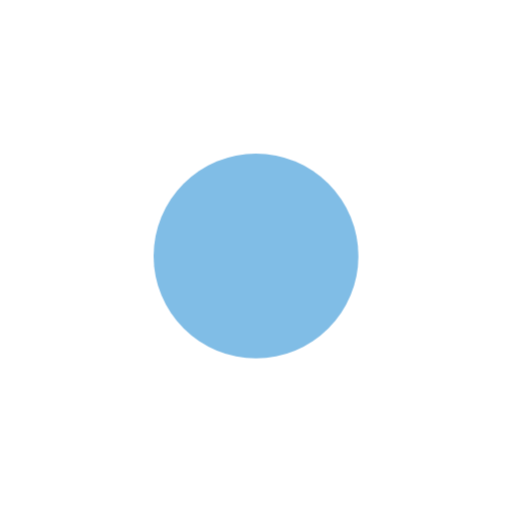
t = 0.00 s
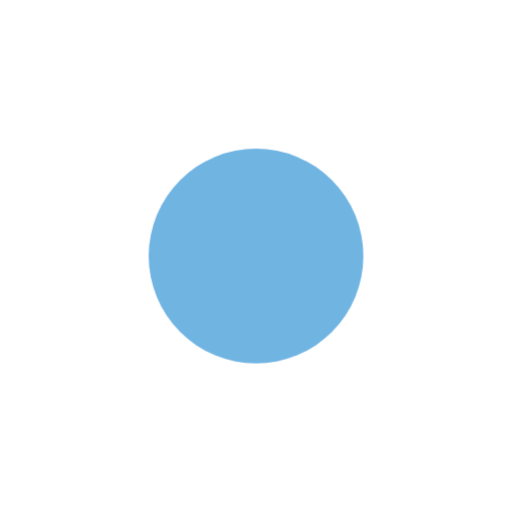
t = 0.25 s
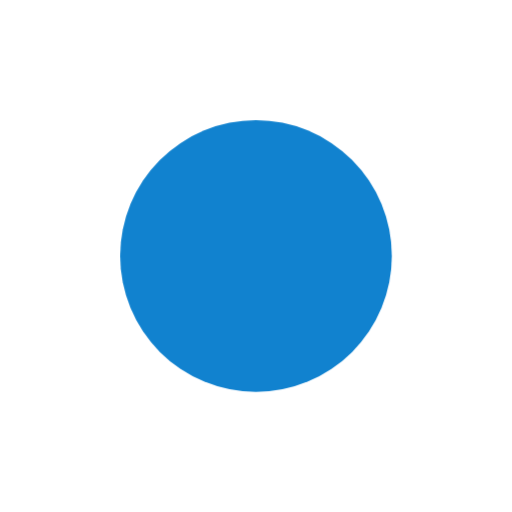
t = 0.75 s
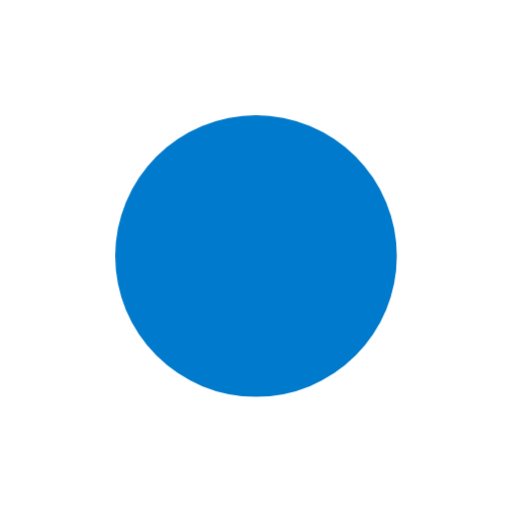
t = 1.00 s
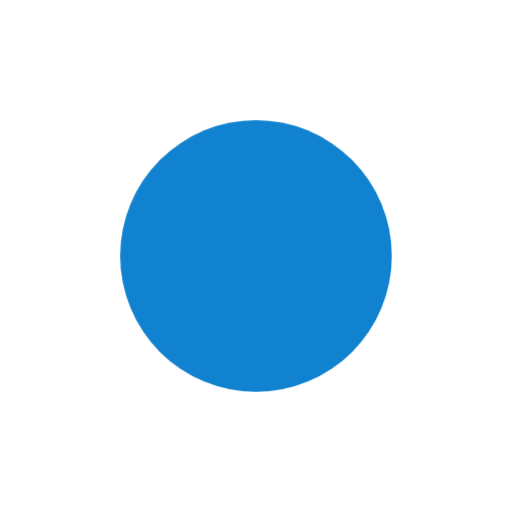
t = 1.25 s
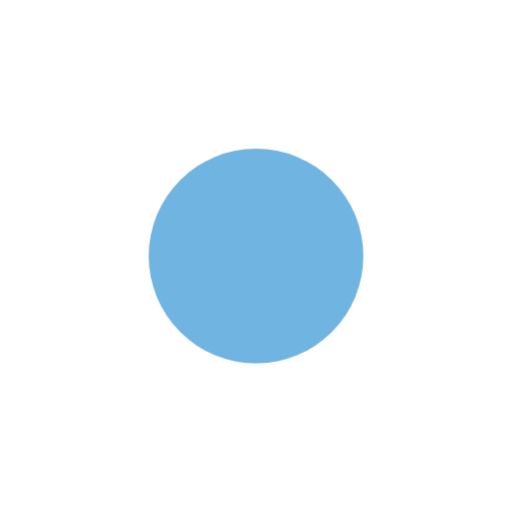
t = 1.75 s

The animated SVG that drew these frames (rendered in a browser with its animation timeline set to each time). Animation: 1 CSS @keyframes rule; one cycle of 2.00 s, repeats indefinitely.

<svg xmlns="http://www.w3.org/2000/svg" viewBox="0 0 200 200" width="100%" height="200">
  <style>
    .pulse {
      animation: pulse-animation 2s infinite ease-in-out;
      transform-origin: center;
    }
    @keyframes pulse-animation {
      0% { transform: scale(0.8); opacity: 0.5; }
      50% { transform: scale(1.1); opacity: 1; }
      100% { transform: scale(0.8); opacity: 0.5; }
    }
  </style>
  <circle cx="100" cy="100" r="50" fill="#007ACC" class="pulse" />
</svg>
